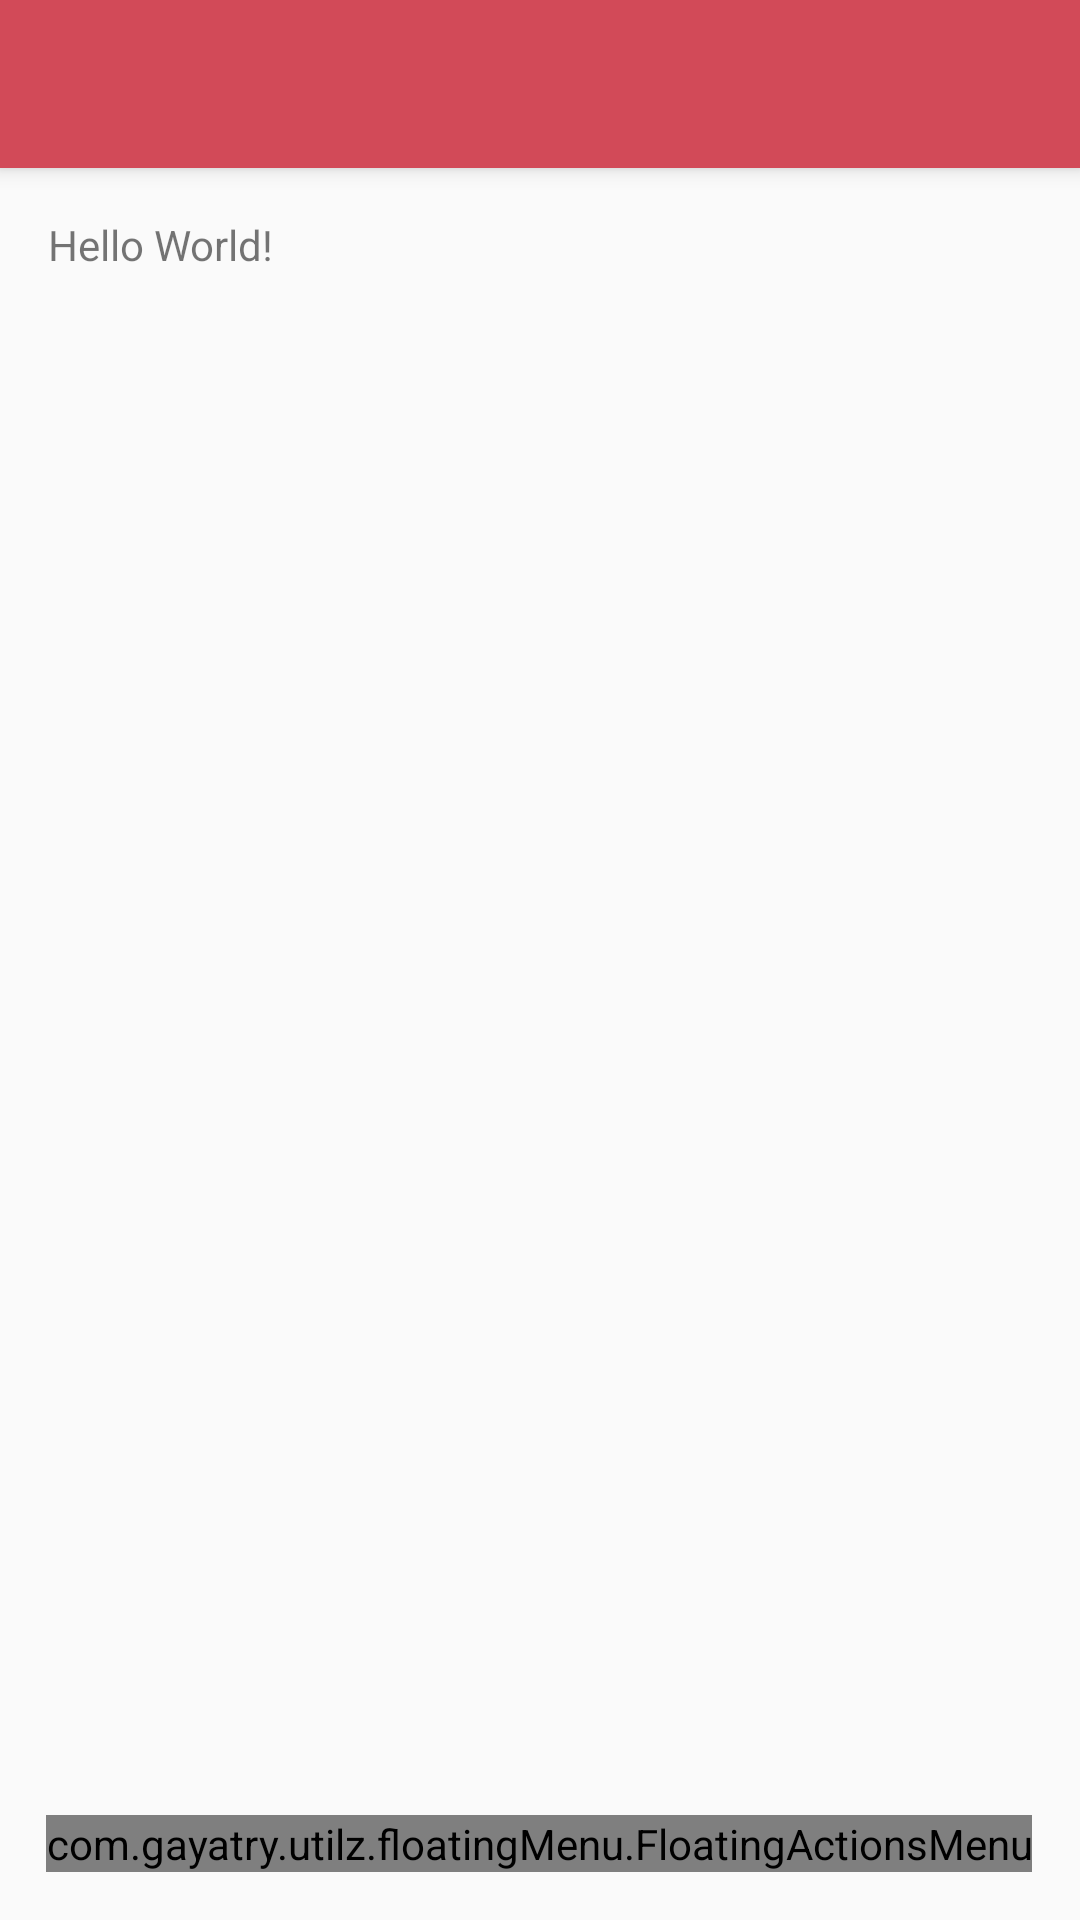

Write the Android layout XML for this screen, with the resource values it uses.
<!-- AndroidManifest.xml: application theme AppTheme -->
<!-- res/layout/activity_main_demo.xml -->
<?xml version="1.0" encoding="utf-8"?>
<android.support.design.widget.CoordinatorLayout xmlns:android="http://schemas.android.com/apk/res/android"
    xmlns:app="http://schemas.android.com/apk/res-auto"
    xmlns:tools="http://schemas.android.com/tools"
    android:layout_width="match_parent"
    android:layout_height="match_parent"
    android:fitsSystemWindows="true"
    tools:context=".base.MainActivityDemo">

    <android.support.design.widget.AppBarLayout
        android:layout_width="match_parent"
        android:layout_height="wrap_content"
        android:theme="@style/AppTheme.AppBarOverlay">

        <android.support.v7.widget.Toolbar
            android:id="@+id/toolbar"
            android:layout_width="match_parent"
            android:layout_height="?attr/actionBarSize"
            android:background="?attr/colorPrimary"
            app:popupTheme="@style/AppTheme.PopupOverlay" />

    </android.support.design.widget.AppBarLayout>

    <include layout="@layout/content_main" />

   



    <com.gayatry.utilz.floatingMenu.FloatingActionsMenu
        android:id="@+id/multiple_actions"
        android:layout_width="wrap_content"
        android:layout_height="wrap_content"
        android:layout_gravity="bottom|end"
        android:layout_alignParentBottom="true"
        android:layout_alignParentRight="true"
        android:layout_alignParentEnd="true"
        app:fab_addButtonColorNormal="@color/colorAccent"
        app:fab_addButtonColorPressed="@color/white_pressed"
        app:fab_addButtonPlusIconColor="@color/white"
        android:layout_marginBottom="16dp"
        android:layout_marginRight="16dp"
        android:layout_marginEnd="16dp">

        <com.gayatry.utilz.floatingMenu.FloatingActionButton
            android:id="@+id/action_a"
            android:layout_width="wrap_content"
            android:layout_height="wrap_content"
            app:fab_colorNormal="@color/white"
            app:fab_title="Action A"
            app:fab_colorPressed="@color/white_pressed"/>

        <com.gayatry.utilz.floatingMenu.FloatingActionButton
            android:id="@+id/action_b"
            android:layout_width="wrap_content"
            android:layout_height="wrap_content"
            app:fab_colorNormal="@color/white"
            app:fab_title="Action with a very long name that won\'t fit on the screen"
            app:fab_colorPressed="@color/white_pressed"/>

    </com.gayatry.utilz.floatingMenu.FloatingActionsMenu>


</android.support.design.widget.CoordinatorLayout>
<!-- res/layout/content_main.xml (included above) -->
<?xml version="1.0" encoding="utf-8"?>
<RelativeLayout xmlns:android="http://schemas.android.com/apk/res/android"
    xmlns:app="http://schemas.android.com/apk/res-auto"
    xmlns:tools="http://schemas.android.com/tools"
    android:layout_width="match_parent"
    android:layout_height="match_parent"
    android:paddingBottom="@dimen/activity_vertical_margin"
    android:paddingLeft="@dimen/activity_horizontal_margin"
    android:paddingRight="@dimen/activity_horizontal_margin"
    android:paddingTop="@dimen/activity_vertical_margin"
    app:layout_behavior="@string/appbar_scrolling_view_behavior"
    tools:context=".base.MainActivityDemo"
    tools:showIn="@layout/activity_main_demo">

    <TextView
        android:layout_width="wrap_content"
        android:layout_height="wrap_content"
        android:text="Hello World!" />
</RelativeLayout>
<!-- resources referenced by this layout -->
<resources>
  <color name="colorAccent">#B64750</color>
  <color name="white">#fafafa</color>
  <color name="white_pressed">#f1f1f1</color>
  <dimen name="activity_horizontal_margin">16dp</dimen>
  <dimen name="activity_vertical_margin">16dp</dimen>
  <dimen name="fab_margin">16dp</dimen>
  <style name="AppTheme.AppBarOverlay" parent="ThemeOverlay.AppCompat.Dark.ActionBar" />
  <style name="AppTheme.PopupOverlay" parent="ThemeOverlay.AppCompat.Light" />
  <style name="AppTheme" parent="Theme.AppCompat.Light.NoActionBar">
          
          <item name="colorPrimary">@color/colorPrimary</item>
          <item name="colorPrimaryDark">@color/colorPrimaryDark</item>
          <item name="colorAccent">@color/colorAccent</item>
          <item name="windowActionModeOverlay">true</item>
      </style>
  <color name="colorPrimary">#D24A58</color>
  <color name="colorPrimaryDark">#B64750</color>
</resources>
